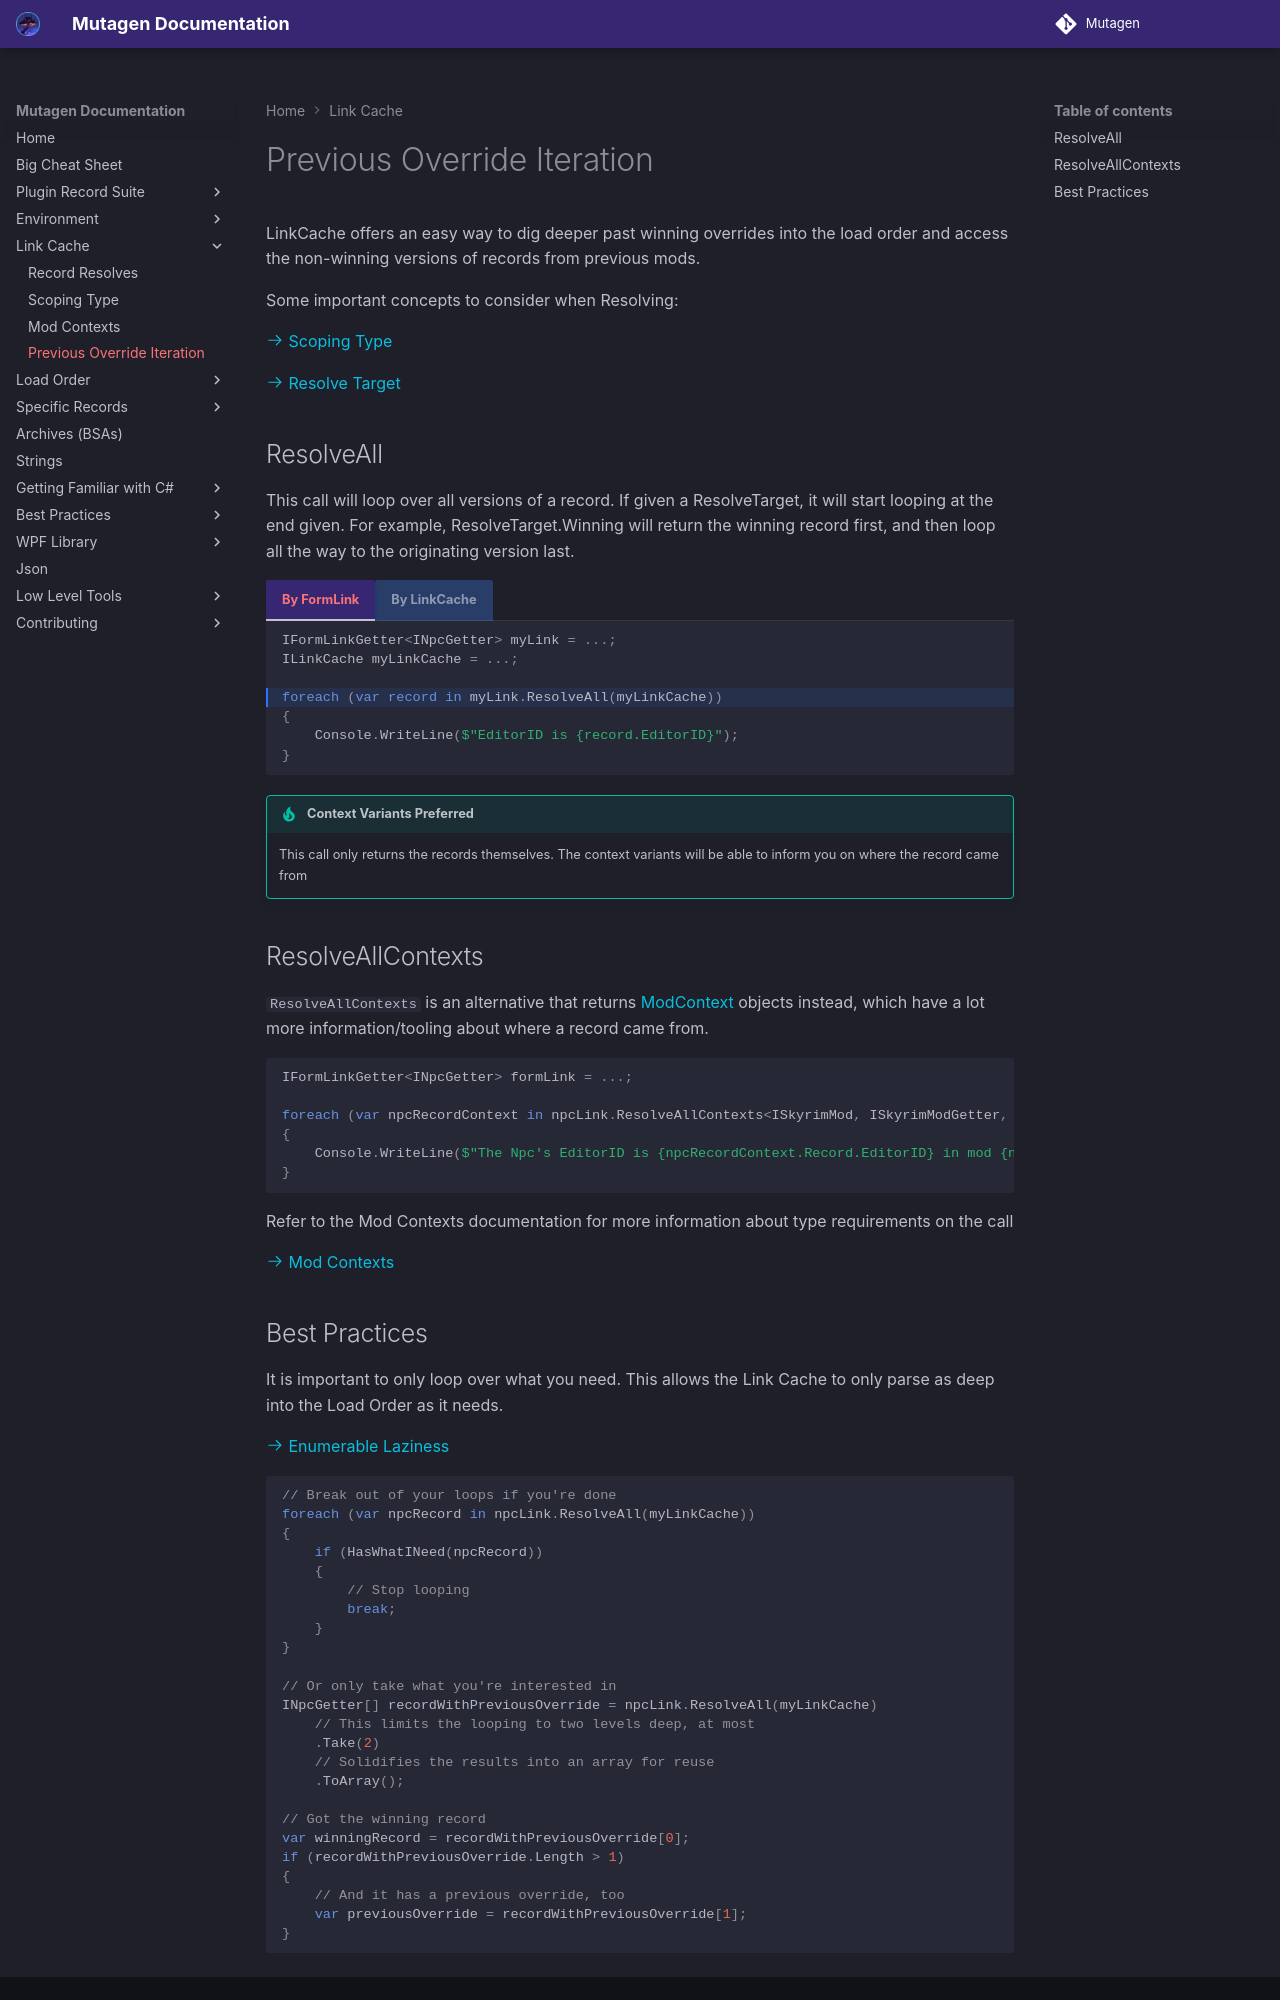

repository: Mutagen-Modding/Mutagen · page: linkcache/Previous-Override-Iteration/index.html · generator: mkdocs

# Previous Override Iteration
LinkCache offers an easy way to dig deeper past winning overrides into the load order and access the non-winning versions of records from previous mods.

Some important concepts to consider when Resolving:

[:octicons-arrow-right-24: Scoping Type](Scoping-Type.md)

[:octicons-arrow-right-24: Resolve Target](index.md#resolve-target)

## ResolveAll
This call will loop over all versions of a record.  If given a ResolveTarget, it will start looping at the end given.  For example, ResolveTarget.Winning will return the winning record first, and then loop all the way to the originating version last.

=== "By FormLink"
    ``` { .cs hl_lines=4 }
    IFormLinkGetter<INpcGetter> myLink = ...;
    ILinkCache myLinkCache = ...;

    foreach (var record in myLink.ResolveAll(myLinkCache))
    {
        Console.WriteLine($"EditorID is {record.EditorID}");
    }
    ```

=== "By LinkCache"
    ``` { .cs hl_lines=4 }
    IFormLinkGetter<INpcGetter> myLink = ...;
    ILinkCache myLinkCache = ...;

    foreach (var record in myLink.ResolveAll(myLinkCache))
    {
        Console.WriteLine($"EditorID is {record.EditorID}");
    }
    ```

!!! tip "Context Variants Preferred"
    This call only returns the records themselves.  The context variants will be able to inform you on where the record came from

## ResolveAllContexts
`ResolveAllContexts` is an alternative that returns [ModContext](ModContexts.md) objects instead, which have a lot more information/tooling about where a record came from.

```cs
IFormLinkGetter<INpcGetter> formLink = ...;

foreach (var npcRecordContext in npcLink.ResolveAllContexts<ISkyrimMod, ISkyrimModGetter, INpc, INpcGetter>(myLinkCache))
{
    Console.WriteLine($"The Npc's EditorID is {npcRecordContext.Record.EditorID} in mod {npcRecordContext.ModKey}");
}
```

Refer to the Mod Contexts documentation for more information about type requirements on the call

[:octicons-arrow-right-24: Mod Contexts](ModContexts.md)
